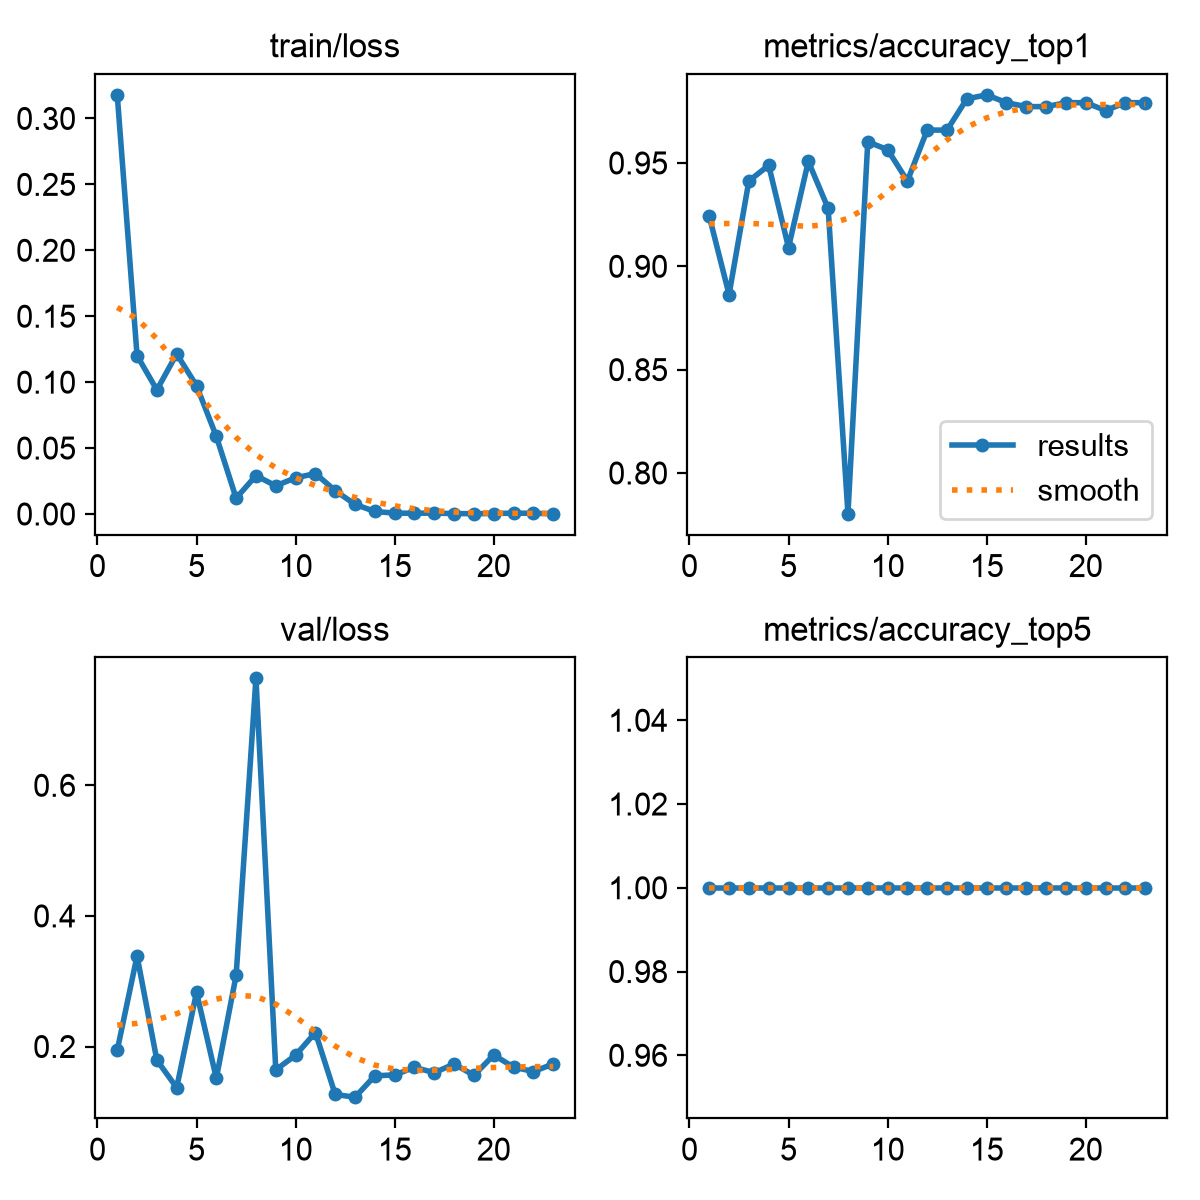

Source data for this figure (header and first rows):
epoch, time, train/loss, metrics/accuracy_top1, metrics/accuracy_top5, val/loss, lr/pg0, lr/pg1, lr/pg2
1, 33.69, 0.3179, 0.9242, 1, 0.1943, 0.0005501, 0.0005501, 0.0005501
2, 67.39, 0.1201, 0.8864, 1, 0.3385, 0.001104, 0.001104, 0.001104
3, 101.6, 0.0941, 0.9413, 1, 0.1791, 0.001651, 0.001651, 0.001651
4, 135.8, 0.1214, 0.9489, 1, 0.1369, 0.001644, 0.001644, 0.001644
5, 170.4, 0.09737, 0.9091, 1, 0.2829, 0.001627, 0.001627, 0.001627
6, 204.3, 0.05888, 0.9508, 1, 0.1515, 0.001604, 0.001604, 0.001604
7, 237.9, 0.01201, 0.928, 1, 0.3091, 0.001577, 0.001577, 0.001577
8, 272.5, 0.0291, 0.7803, 1, 0.7638, 0.001545, 0.001545, 0.001545
9, 306.9, 0.0214, 0.9602, 1, 0.1642, 0.001509, 0.001509, 0.001509
10, 341.3, 0.02744, 0.9564, 1, 0.1867, 0.001469, 0.001469, 0.001469
11, 375, 0.03068, 0.9413, 1, 0.2214, 0.001425, 0.001425, 0.001425
12, 409.1, 0.01774, 0.9659, 1, 0.1265, 0.001378, 0.001378, 0.001378
13, 442.6, 0.00727, 0.9659, 1, 0.1224, 0.001327, 0.001327, 0.001327
14, 476.3, 0.00195, 0.9811, 1, 0.1551, 0.001273, 0.001273, 0.001273
15, 510, 0.00065, 0.9829, 1, 0.1565, 0.001216, 0.001216, 0.001216
16, 543.6, 0.00059, 0.9792, 1, 0.168, 0.001158, 0.001158, 0.001158
17, 577.3, 0.00066, 0.9773, 1, 0.1599, 0.001097, 0.001097, 0.001097
18, 610.8, 0.00031, 0.9773, 1, 0.1732, 0.001034, 0.001034, 0.001034
19, 644.5, 0.00025, 0.9792, 1, 0.1558, 0.0009709, 0.0009709, 0.0009709
20, 678.2, 0.00035, 0.9792, 1, 0.187, 0.0009066, 0.0009066, 0.0009066
21, 712.2, 0.00064, 0.9754, 1, 0.1685, 0.0008418, 0.0008418, 0.0008418
22, 745.7, 0.00053, 0.9792, 1, 0.1616, 0.0007771, 0.0007771, 0.0007771
23, 779.3, 0.00023, 0.9792, 1, 0.1732, 0.0007128, 0.0007128, 0.0007128
